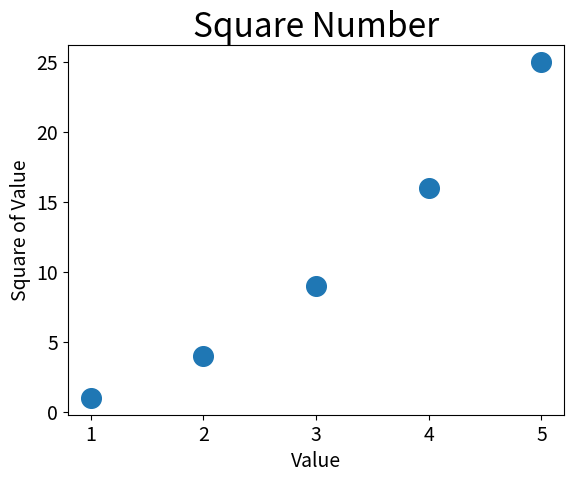

Write the Python code that produced this figure.
import matplotlib.pyplot as plt

x_values = [1, 2, 3, 4, 5]
y_values = [1, 4, 9, 16, 25]

plt.scatter(x_values, y_values, s=200)

# set chart title and label axes
plt.title("Square Number", fontsize=24)
plt.xlabel("Value", fontsize=14)
plt.ylabel("Square of Value", fontsize=14)

# set size of tick labels
plt.tick_params(axis='both', which='major', labelsize=14)

plt.show()